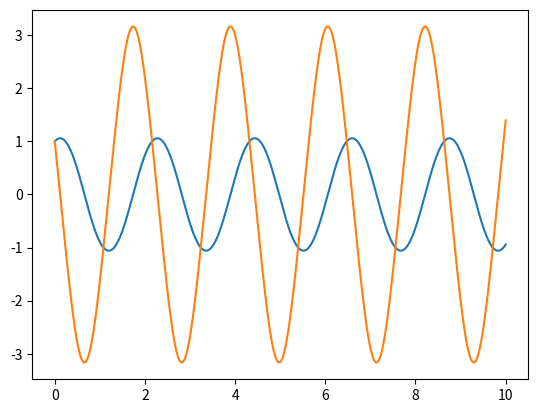

The script that saved this image:
import math
import numpy as np
import matplotlib.pyplot as plt

# Parameter
N = 1000
h = 0.01
theta0 = 1
omega0 = 1

# given function
def f_theta(theta, omega, l=1):
    return omega
def f_omega(theta , omega, g = 9.81, l =1):
    return -(g/l) * math.sin(theta)

# Rk4 method
def rk4_method(theta0, omega0, h, N):
    theta = [0]*N
    omega = [0]*N
    theta[0] = theta0
    omega[0] = omega0
    for i in range(1, N):
        k1_theta = h*f_theta(theta[i-1], omega[i-1])
        k1_omega = h*f_omega(theta[i-1], omega[i-1])

        k2_theta = h*f_theta(theta[i-1]+0.5*k1_theta, omega[i-1]+0.5*k1_omega)
        k2_omega = h*f_omega(theta[i-1]+0.5*k1_theta, omega[i-1]+0.5*k1_omega)

        k3_theta = h*f_theta(theta[i-1]+0.5*k2_theta, omega[i-1]+0.5*k2_omega)
        k3_omega = h*f_omega(theta[i-1]+0.5*k2_theta, omega[i-1]+0.5*k2_omega)

        k4_theta = h*f_theta(theta[i-1] + k3_theta, omega[i-1] + k3_omega)
        k4_omega = h*f_omega(theta[i-1] + k3_theta, omega[i-1] + k3_omega)

        theta[i] = theta[i-1] + (k1_theta + 2 * k2_theta + 2*k3_theta + k4_theta)/6
        omega[i] = omega[i-1] + (k1_omega + 2 * k2_omega + 2*k3_omega + k4_omega)/6
    return theta, omega

theta_rk4, omega_rk4 = rk4_method(theta0, omega0, h, N)
time = np.linspace(0, N*h, N)
plt.plot(time, theta_rk4, label = 'Theta (RK4)')
plt.plot(time, omega_rk4, label ='Omega (Rk4)')

plt.show()


